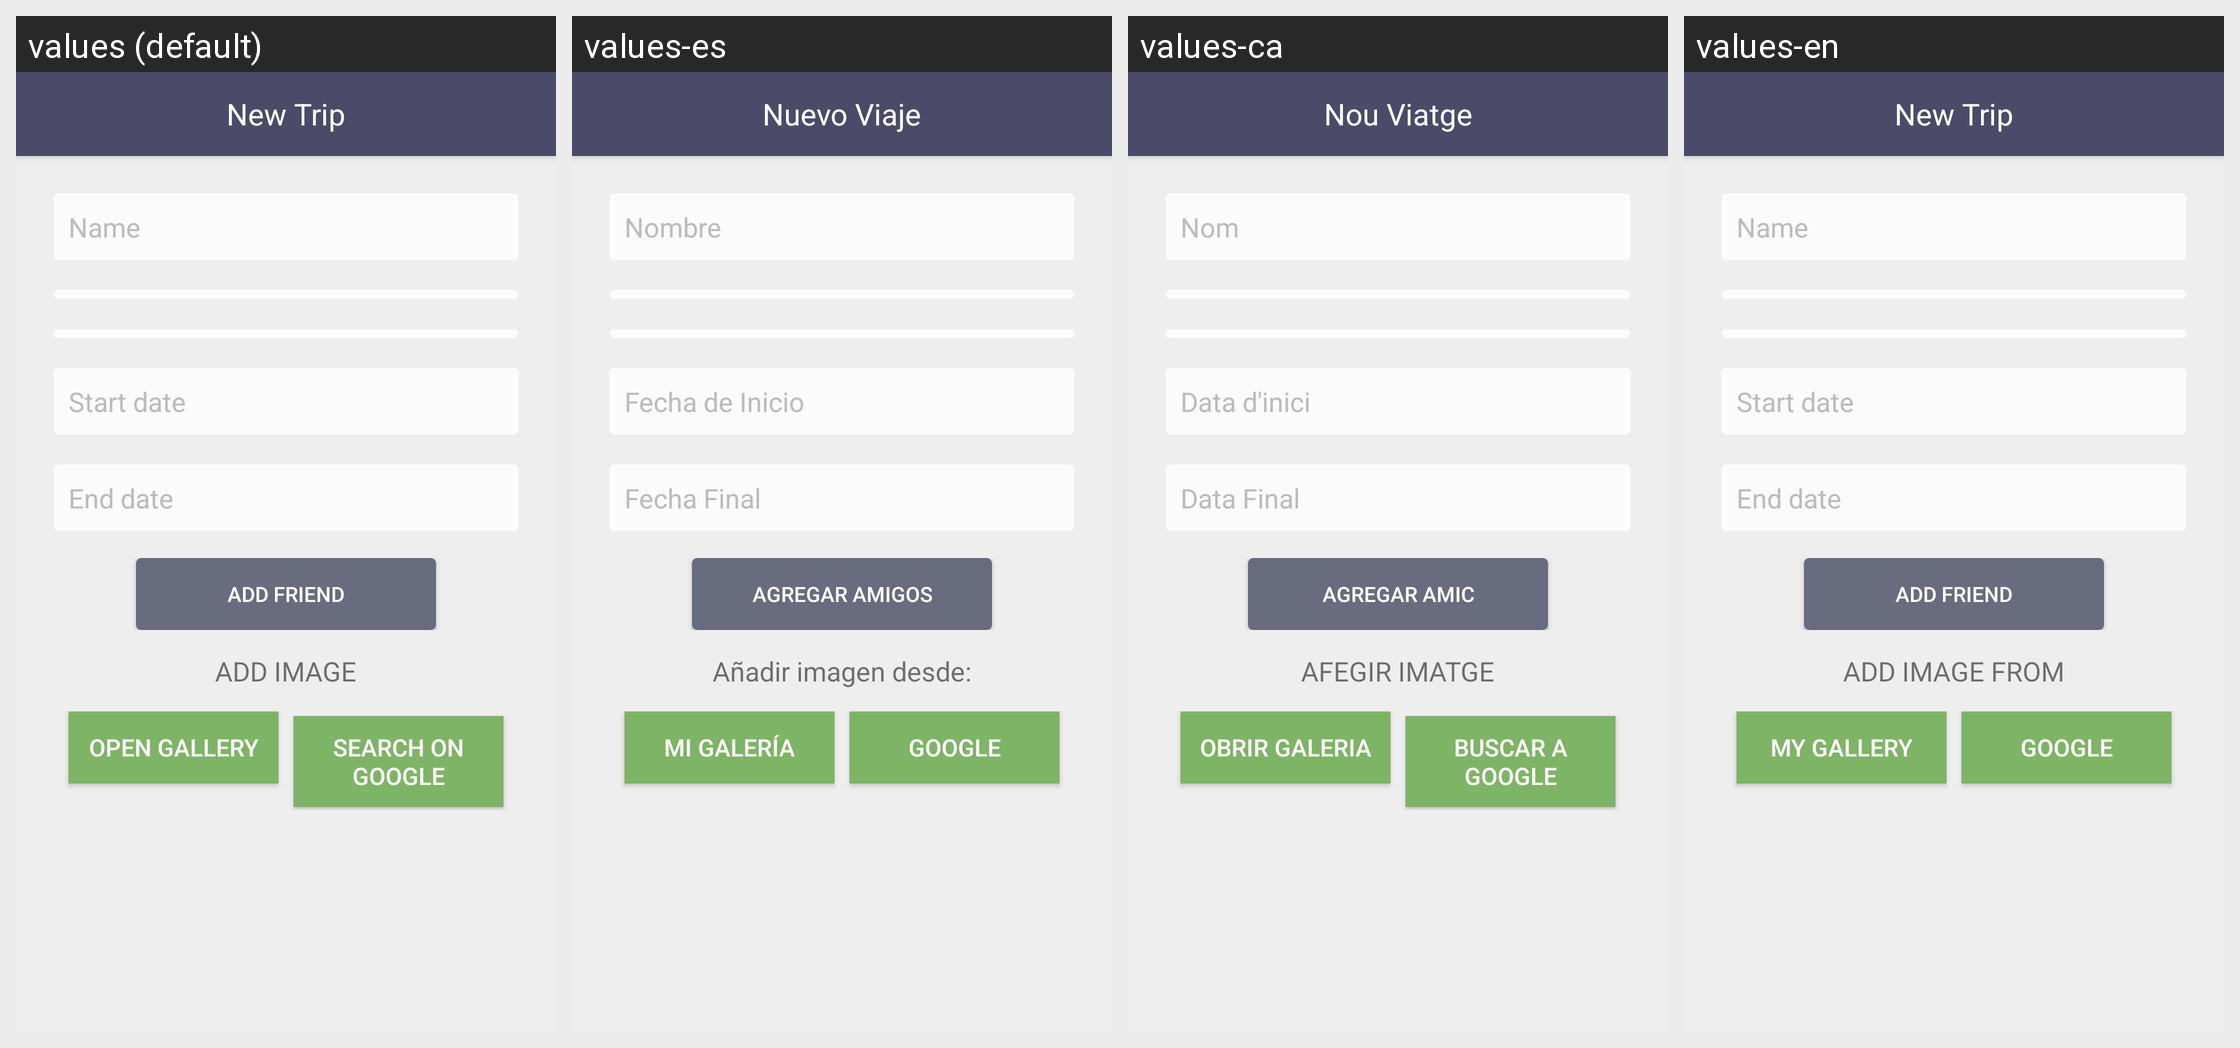

For this localized Android screen grid, give each drawn string resource with its value in every locale shown.
Android screen res/layout/activity_new_trip_form.xml rendered under 4 locales, left to right: values (default), values-es, values-ca, values-en. Device: Nexus 5 (rendered at 1080×1920; each locale shown at half size, 540×960, under a caption strip naming it); theme AppTheme.
Strings drawn on this screen, with the default value and each locale's value (text and hints the layout hard-codes, and strings that could not be matched under every locale, appear in the picture but are not listed):

nombre
  values: Name
  values-es: Nombre
  values-ca: Nom
  values-en: Name

dateStart
  values: Start date
  values-es: Fecha de Inicio
  values-ca: Data d'inici
  values-en: Start date

dateEnd
  values: End date
  values-es: Fecha Final
  values-ca: Data Final
  values-en: End date

addFriendToTrip
  values: Add Friend
  values-es: Agregar Amigos
  values-ca: Agregar Amic
  values-en: Add Friend

addImageToTrip
  values: ADD IMAGE
  values-es: Añadir imagen desde:
  values-ca: AFEGIR IMATGE
  values-en: ADD IMAGE FROM

gallery
  values: Open Gallery
  values-es: Mi Galería
  values-ca: Obrir Galeria
  values-en: My Gallery

google
  values: Search on Google
  values-es: Google
  values-ca: Buscar a Google
  values-en: Google

title_activity_new_trip
  values: New Trip
  values-es: Nuevo Viaje
  values-ca: Nou Viatge
  values-en: New Trip
